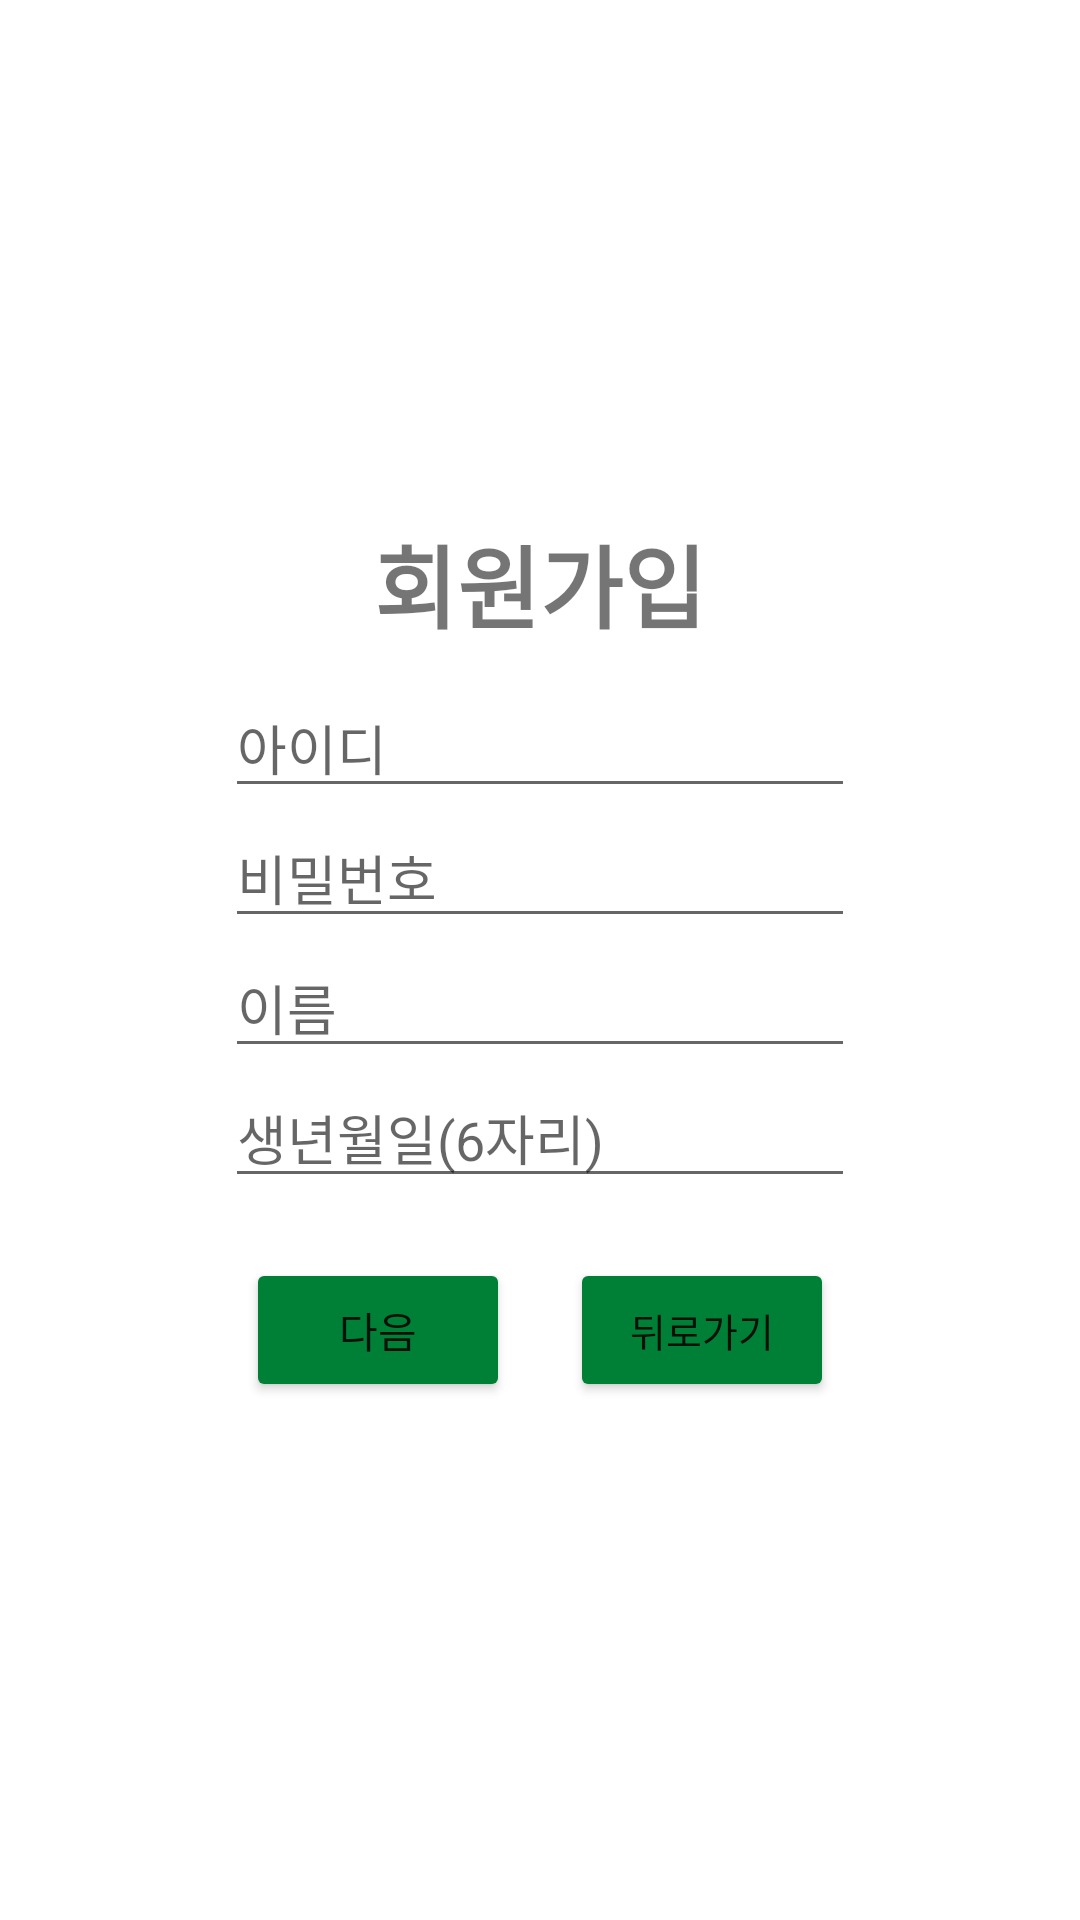

Here is an Android app screen rendered from its layout file. Give the layout XML and the strings, colors and styles it references.
<!-- AndroidManifest.xml: application theme Theme.GURU2_Android_10 -->
<!-- res/layout/activity_register.xml -->
<?xml version="1.0" encoding="utf-8"?>
<LinearLayout xmlns:android="http://schemas.android.com/apk/res/android"
    xmlns:app="http://schemas.android.com/apk/res-auto"
    xmlns:tools="http://schemas.android.com/tools"
    android:layout_width="match_parent"
    android:layout_height="match_parent"
    android:gravity="center"
    android:orientation="vertical"
    tools:context=".activity_register">

    <TextView
        android:layout_width="wrap_content"
        android:layout_height="wrap_content"
        android:text="회원가입"
        android:textSize="30dp"
        android:textStyle="bold"
        android:layout_marginBottom="10dp"
        tools:ignore="MissingConstraints" />

    <EditText
        android:id="@+id/register_id"
        android:layout_width="wrap_content"
        android:layout_height="wrap_content"
        android:ems="10"
        android:hint="아이디" />

    <EditText
        android:id="@+id/register_pw"
        android:layout_width="wrap_content"
        android:layout_height="wrap_content"
        android:inputType="textPassword"
        android:ems="10"
        android:hint="비밀번호" />

    <EditText
        android:id="@+id/register_name"
        android:layout_width="wrap_content"
        android:layout_height="wrap_content"
        android:ems="10"
        android:hint="이름" />

    <EditText
        android:id="@+id/register_birth"
        android:layout_width="wrap_content"
        android:layout_height="wrap_content"
        android:ems="10"
        android:hint="생년월일(6자리)" />

    <LinearLayout
        android:layout_width="match_parent"
        android:layout_height="wrap_content"
        android:gravity="center"
        android:orientation="horizontal"
        android:layout_marginTop="20dp">

        <Button
            android:id="@+id/register_nextbutton"
            android:layout_width="wrap_content"
            android:layout_height="wrap_content"
            android:text="다음"
            android:ems="3"
            android:layout_marginRight="10dp"
            android:backgroundTint="#008037"/>

        <Button
            android:id="@+id/register_cancel"
            android:layout_width="wrap_content"
            android:layout_height="wrap_content"
            android:text="뒤로가기"
            android:textSize="13dp"
            android:ems="3"
            android:layout_marginLeft="10dp"
            android:backgroundTint="#008037"/>

    </LinearLayout>



</LinearLayout>
<!-- resources referenced by this layout -->
<resources>
  <style name="Theme.GURU2_Android_10" parent="Theme.MaterialComponents.DayNight.NoActionBar">
          
          <item name="colorPrimary">@color/green</item>
          <item name="colorPrimaryVariant">@color/green</item>
          <item name="colorOnPrimary">@color/white</item>
          
          <item name="colorSecondary">@color/teal_200</item>
          <item name="colorSecondaryVariant">@color/teal_700</item>
          <item name="colorOnSecondary">@color/black</item>
          
          <item name="android:statusBarColor">?attr/colorPrimaryVariant</item>
          
      </style>
  <color name="green">#B9CEAC</color>
  <color name="white">#FFFFFFFF</color>
  <color name="teal_200">#FF03DAC5</color>
  <color name="teal_700">#FF018786</color>
  <color name="black">#FF000000</color>
</resources>
